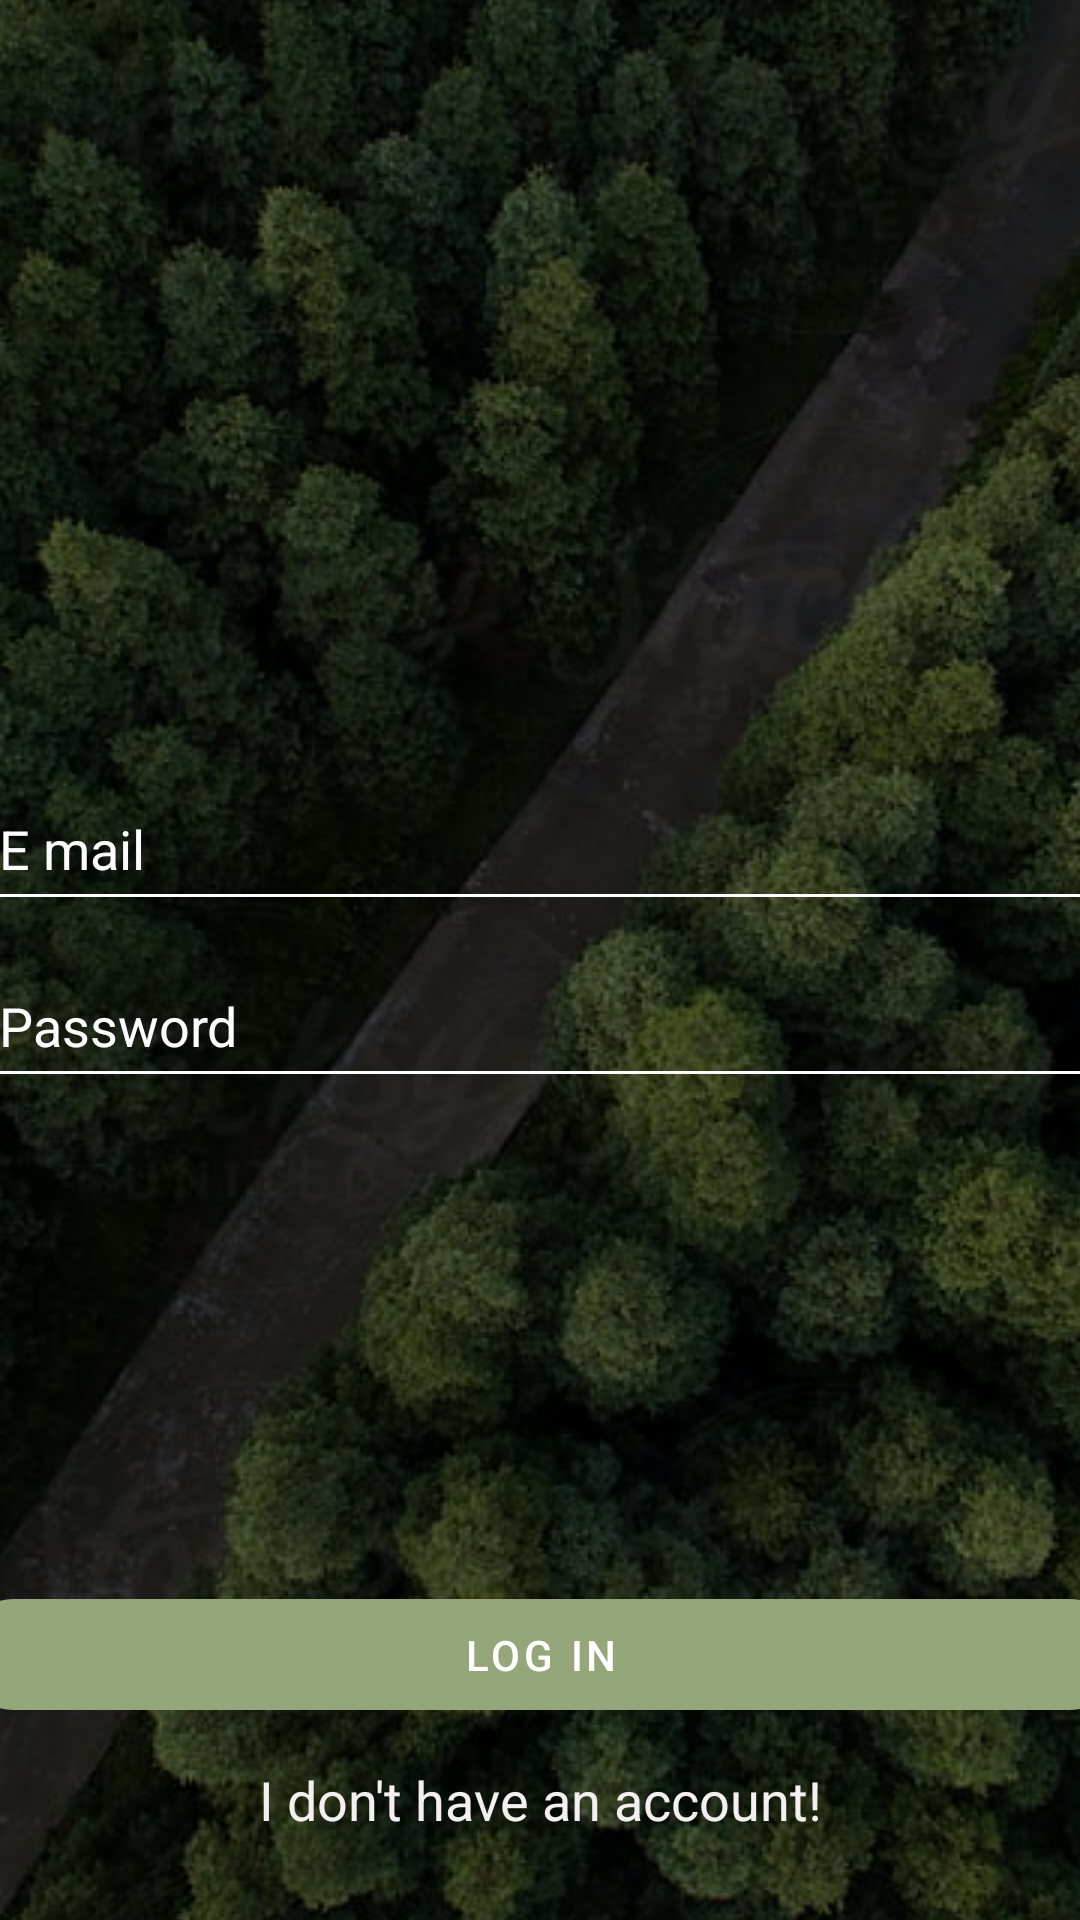

Layout XML and referenced resources for this Android screen:
<!-- AndroidManifest.xml: application theme Theme.PathSocial -->
<!-- res/layout/activity_login.xml -->
<?xml version="1.0" encoding="utf-8"?>
<androidx.constraintlayout.widget.ConstraintLayout xmlns:android="http://schemas.android.com/apk/res/android"
    xmlns:app="http://schemas.android.com/apk/res-auto"
    xmlns:tools="http://schemas.android.com/tools"
    android:layout_width="match_parent"
    android:layout_height="match_parent"
    tools:context=".LoginActivity">

    <ImageView
        android:id="@+id/imageView"
        android:layout_width="416dp"
        android:layout_height="770dp"
        android:scaleType="center"
        android:tintMode="src_atop"
        app:layout_constraintBottom_toBottomOf="parent"
        app:layout_constraintEnd_toEndOf="parent"
        app:layout_constraintHorizontal_bias="0.0"
        app:layout_constraintStart_toStartOf="parent"
        app:layout_constraintTop_toTopOf="parent"
        app:layout_constraintVertical_bias="1.0"
        app:srcCompat="@drawable/forest"
        app:tint="#8F000000"
        tools:srcCompat="@drawable/forest" />

    <EditText
        android:id="@+id/email"
        android:layout_width="370dp"
        android:layout_height="51dp"
        android:layout_marginTop="256dp"
        android:backgroundTint="@color/white"
        android:hint="@string/login_email"
        android:textColor="#FFFEFE"
        android:textColorHint="#FDFDFD"
        app:layout_constraintEnd_toEndOf="parent"
        app:layout_constraintHorizontal_bias="0.487"
        app:layout_constraintStart_toStartOf="parent"
        app:layout_constraintTop_toTopOf="parent" />

    <EditText
        android:id="@+id/password"
        android:layout_width="370dp"
        android:layout_height="51dp"
        android:layout_marginTop="8dp"
        android:backgroundTint="@color/white"
        android:hint="@string/login_password"
        android:inputType="textPassword"
        android:textColor="#FDFDFD"
        android:textColorHint="#FFFFFF"
        app:layout_constraintEnd_toEndOf="parent"
        app:layout_constraintHorizontal_bias="0.487"
        app:layout_constraintStart_toStartOf="parent"
        app:layout_constraintTop_toBottomOf="@+id/email" />

    <com.google.android.material.button.MaterialButton
        android:id="@+id/layout_popup_butOne"
        android:layout_width="389dp"
        android:layout_height="49dp"
        android:text="@string/login_bt_text"
        app:cornerRadius="20dp"
        app:layout_constraintBottom_toTopOf="@+id/btn_signup"
        app:layout_constraintEnd_toEndOf="parent"
        app:layout_constraintStart_toStartOf="parent" />

    <Button
        android:id="@+id/btn_signup"
        android:layout_width="match_parent"
        android:layout_height="wrap_content"
        android:layout_marginBottom="16dp"
        android:background="@android:color/transparent"
        android:text="@string/login_no_acc"
        android:textAppearance="@style/TextAppearance.AppCompat.Medium"
        android:textColor="#F4F0F0"
        app:layout_constraintBottom_toBottomOf="parent"
        app:rippleColor="#FFF5F5"
        tools:layout_editor_absoluteX="0dp" />

</androidx.constraintlayout.widget.ConstraintLayout>
<!-- resources referenced by this layout -->
<resources>
  <!-- drawable forest: jpg bitmap (drawable, 268417 bytes) -->
  <string name="login_bt_text">LOG IN</string>
  <string name="login_email">E mail</string>
  <string name="login_no_acc">I don\'t have an account!</string>
  <string name="login_password">Password</string>
  <style name="Theme.PathSocial" parent="Theme.MaterialComponents.DayNight.DarkActionBar">
          
          <item name="colorPrimary">#94A67A</item>
          <item name="colorPrimaryVariant">#C2DA9F</item>
          <item name="colorOnPrimary">@color/white</item>
          
          <item name="colorSecondary">@color/teal_200</item>
          <item name="colorSecondaryVariant">@color/teal_700</item>
          <item name="colorOnSecondary">@color/black</item>
          
          <item name="android:statusBarColor" tools:targetApi="l">?attr/colorPrimaryVariant</item>
          
      </style>
  <!-- not gathered from this repository: default colours our renderer supplied (Android Studio template values) -->
  <color name="teal_200">#FF03DAC5</color>
  <color name="teal_700">#FF018786</color>
  <color name="black">#FF000000</color>
  <color name="white">#FFFFFFFF</color>
</resources>
